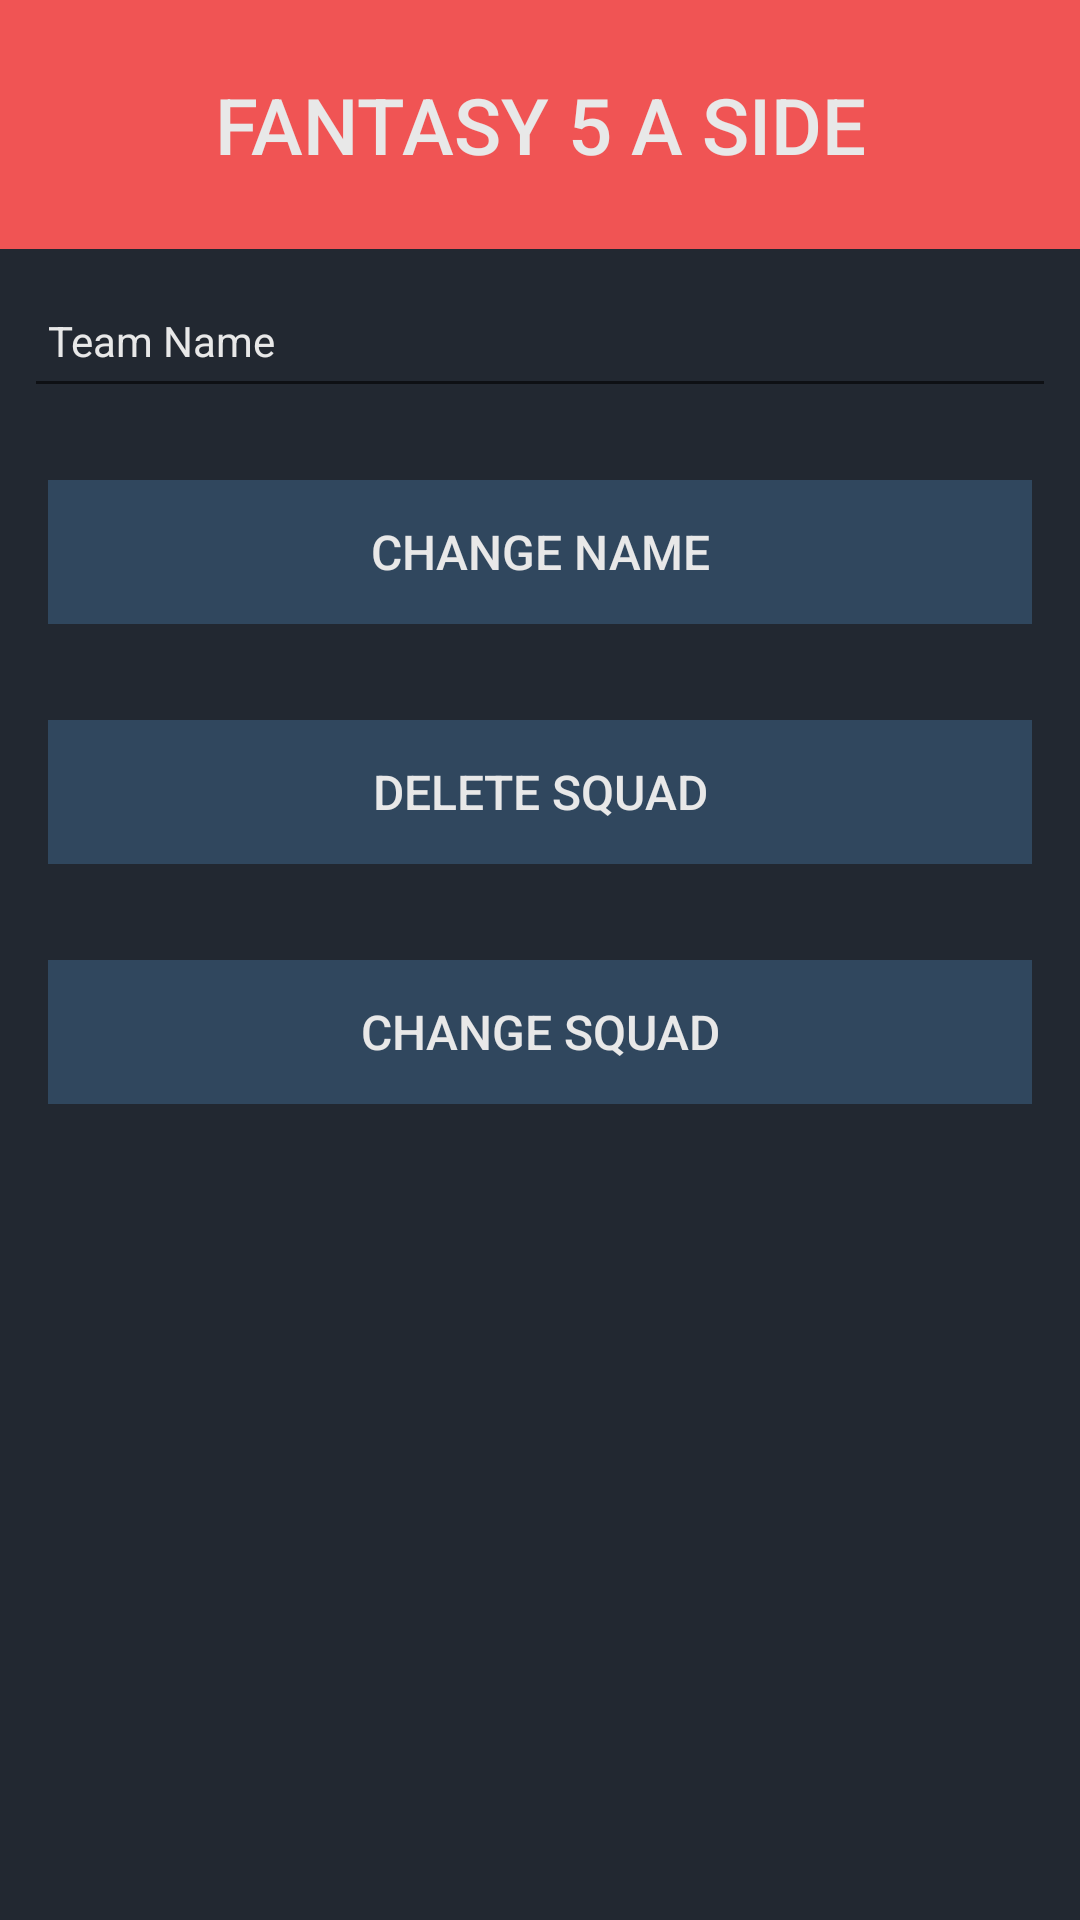

Produce the Android XML layout that renders to this screen, including the resource entries it uses.
<!-- AndroidManifest.xml: application theme AppTheme -->
<!-- res/layout/activity_edit_team_layout.xml -->
<?xml version="1.0" encoding="utf-8"?>
<androidx.constraintlayout.widget.ConstraintLayout xmlns:android="http://schemas.android.com/apk/res/android"
    xmlns:app="http://schemas.android.com/apk/res-auto"
    xmlns:tools="http://schemas.android.com/tools"
    android:layout_width="match_parent"
    android:layout_height="match_parent"
    android:background="@color/colorDarkest"
    tools:context=".activities.EditTeamActivity">



    <LinearLayout
        android:layout_width="match_parent"
        android:layout_height="match_parent"
        android:orientation="vertical">

        <com.google.android.material.appbar.AppBarLayout
            android:layout_width="match_parent"
            android:layout_height="wrap_content"
            android:background="@color/colorRed"
            android:fitsSystemWindows="true"
            app:elevation="0dip"

            app:theme="@style/ThemeOverlay.AppCompat.Dark.ActionBar"
            tools:ignore="MissingConstraints">
            <Button
                android:id="@+id/btn_app_title"
                android:layout_width="match_parent"
                android:layout_height="wrap_content"
                android:layout_margin="16dp"
                android:background="@color/colorRed"
                android:paddingTop="8dp"
                android:paddingBottom="8dp"
                android:stateListAnimator="@null"
                android:text="@string/app_title"
                android:textColor="@color/colorGrey"
                android:textSize="26sp" />













        </com.google.android.material.appbar.AppBarLayout>

        <EditText
            android:id="@+id/editTeamName"
            android:layout_width="match_parent"
            android:layout_height="45dp"
            android:layout_margin="8dp"
            android:autofillHints=""
            android:hint="@string/hint_teamName"
            android:textColorHint="@color/colorGrey"
            android:inputType="text"
            android:maxLength="25"
            android:maxLines="1"
            android:padding="8dp"
            android:textColor="@color/colorGrey"
            android:textSize="14sp" />

        <Button
            android:id="@+id/btn_editTeamName"
            android:layout_width="match_parent"
            android:layout_height="wrap_content"
            android:layout_margin="16dp"
            android:background="@color/colorDark"
            android:paddingTop="8dp"
            android:paddingBottom="8dp"
            android:stateListAnimator="@null"
            android:text="@string/edit_team"
            android:textColor="@color/colorGrey"
            android:textSize="16sp" />


        <Button
            android:id="@+id/btn_deleteSquad"
            android:layout_width="match_parent"
            android:layout_height="wrap_content"
            android:layout_margin="16dp"
            android:background="@color/colorDark"
            android:paddingTop="8dp"
            android:paddingBottom="8dp"
            android:stateListAnimator="@null"
            android:text="@string/delete_squad"
            android:textColor="@color/colorGrey"
            android:textSize="16sp" />

        <Button
            android:id="@+id/btn_editSquad"
            android:layout_width="match_parent"
            android:layout_height="wrap_content"
            android:layout_margin="16dp"
            android:background="@color/colorDark"
            android:paddingTop="8dp"
            android:paddingBottom="8dp"
            android:stateListAnimator="@null"
            android:text="@string/edit_squad"
            android:textColor="@color/colorGrey"
            android:textSize="16sp" />


        <androidx.recyclerview.widget.RecyclerView
            android:id="@+id/playerRecyclerView"
            android:layout_width="match_parent"
            android:layout_height="match_parent"
            android:scrollbars="vertical"
            app:layout_behavior="@string/appbar_scrolling_view_behavior" />



    </LinearLayout>




















</androidx.constraintlayout.widget.ConstraintLayout>
<!-- resources referenced by this layout -->
<resources>
  <color name="colorDark">#30475e</color>  //Dark
  <color name="colorDarkest">#222831</color> //Darkest
  <color name="colorGrey">#e8e8e8</color>  //Greyish
  <color name="colorRed">#f05454</color> //Red
  <string name="app_title">Fantasy 5 A Side</string>
  <string name="delete_squad">Delete Squad</string>
  <string name="edit_squad">Change Squad</string>
  <string name="edit_team">Change Name</string>
  <string name="go_back">Go Back</string>
  <string name="hint_teamName">Team Name</string>
  <style name="AppTheme" parent="Theme.AppCompat.Light.NoActionBar">
      
      <item name="colorPrimary">@color/colorDarkest</item>
      <item name="colorPrimaryDark">@color/colorDark</item>
      <item name="colorAccent">@color/colorRed</item>
    </style>
</resources>
